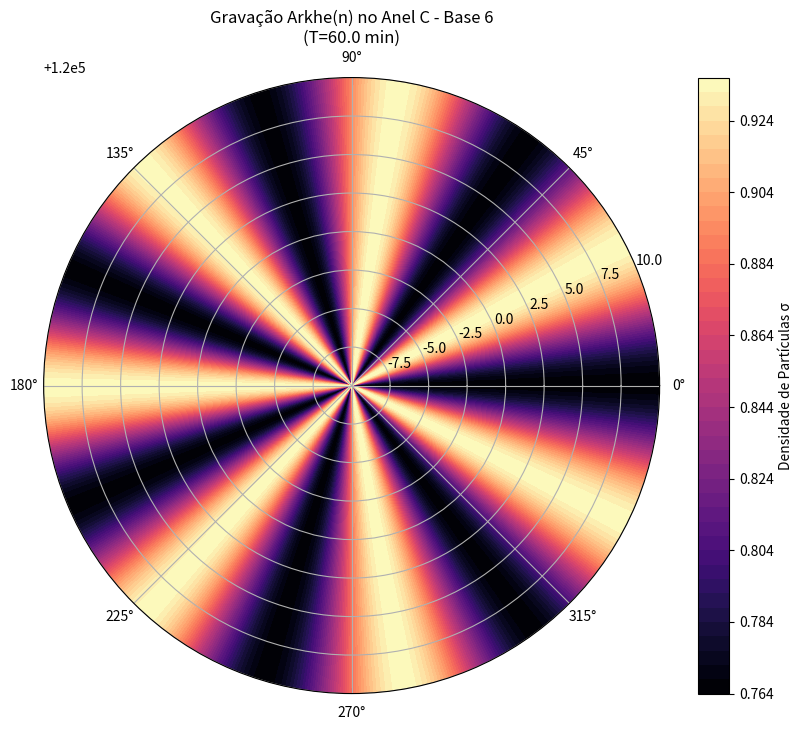

Reproduce this figure in Python.
import numpy as np
import matplotlib.pyplot as plt

class RingConsciousnessRecorder:
    """
    Simulador de Gravação de Memória Gravitacional nos Anéis de Saturno.
    Codifica o Arkhe(n) em Ondas de Densidade Espiral (Base 6).
    """

    def __init__(self,
                 ring_radius=1.2e8,  # metros (Anel C)
                 particle_density=0.85,  # Nostalgia/Entropia Alvo
                 base_freq=963.0,  # Hz - Frequência da Singularidade
                 rank=8):
        self.r = ring_radius
        self.S = particle_density  # Coeficiente de Saudade
        self.f_base = base_freq
        self.rank = rank

        # Parâmetros de Kepler para Anel C
        # GM_saturn = 3.793e16 m^3/s^2
        self.omega_kepler = np.sqrt(3.793e16 / self.r**3)

    def encode_veridis_quo(self, duration_min=72.0, sample_rate=10):
        """
        Gera o motivo melódico 'Veridis Quo' como sinal de modulação gravitacional.
        """
        t = np.linspace(0, duration_min * 60, int(duration_min * 60 * sample_rate))

        # Motif frequencies (simplified)
        f1, f2, f3 = 440.0, 554.37, 659.25

        # Modulation for "nostalgia"
        phase_mod = 2 * np.pi * self.f_base * t * 0.001

        motif = (np.sin(2 * np.pi * f1 * t + phase_mod) +
                 0.8 * np.sin(2 * np.pi * f2 * t + phase_mod * 1.5) +
                 0.6 * np.sin(2 * np.pi * f3 * t + phase_mod * 0.5))

        # Silence at 53:27
        silence_start = 53 * 60 + 27
        silence_mask = (t < silence_start) | (t > silence_start + 12)

        return t, motif * silence_mask * self.S

    def keplerian_density_wave(self, theta, r, t, n_harmonic=6):
        """
        Calcula a onda de densidade espiral kepleriana.
        """
        omega_n = n_harmonic * self.omega_kepler * (self.r / r)**1.5
        # Phase twist (Möbius)
        phi_arkhe = np.arctan2(np.sin(theta), np.cos(theta) + 0.5)

        sigma = self.S * (1 + 0.1 * np.cos(n_harmonic * theta - omega_n * t + phi_arkhe))
        return sigma

    def apply_keplerian_groove(self, motif_signal):
        """
        Simula o efeito da gravação no manifold.
        """
        # Calculate recording entropy
        hist, _ = np.histogram(motif_signal, bins=50, density=True)
        hist = hist[hist > 0]
        recording_entropy = -np.sum(hist * np.log2(hist))

        return recording_entropy

    def visualize_ring_memory(self, t_final=3600, filename='ring_memory_base6.png'):
        """
        Visualiza a estrutura de memória gravada nos anéis.
        """
        theta = np.linspace(0, 2*np.pi, 200)
        r_range = np.linspace(self.r - 1e4, self.r + 1e4, 50)
        T, R = np.meshgrid(theta, r_range)

        sigma_map = np.zeros_like(T)
        for i in range(len(r_range)):
            for j in range(len(theta)):
                sigma_map[i, j] = self.keplerian_density_wave(theta[j], r_range[i], t_final)

        plt.figure(figsize=(10, 8))
        ax = plt.subplot(111, projection='polar')
        contour = ax.contourf(T, R/1e3, sigma_map, levels=50, cmap='magma')
        plt.colorbar(contour, label='Densidade de Partículas σ')
        plt.title(f'Gravação Arkhe(n) no Anel C - Base 6\n(T={t_final/60:.1f} min)')
        plt.savefig(filename)
        plt.close()
        print(f"[Base 6] Memory visualization saved to {filename}")

if __name__ == "__main__":
    recorder = RingConsciousnessRecorder()
    t, signal = recorder.encode_veridis_quo()
    entropy = recorder.apply_keplerian_groove(signal)
    print(f"[Base 6] Recording Entropy: {entropy:.4f} bits")
    recorder.visualize_ring_memory()
